2-way image classification set "data" from GitHub (Abdol/GAF-Energy); label vocabulary: abnormal, normal.

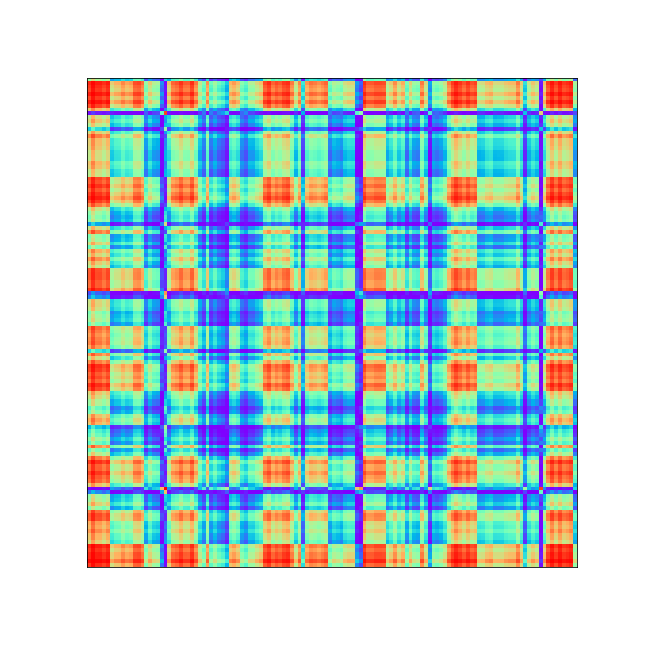
Label: normal

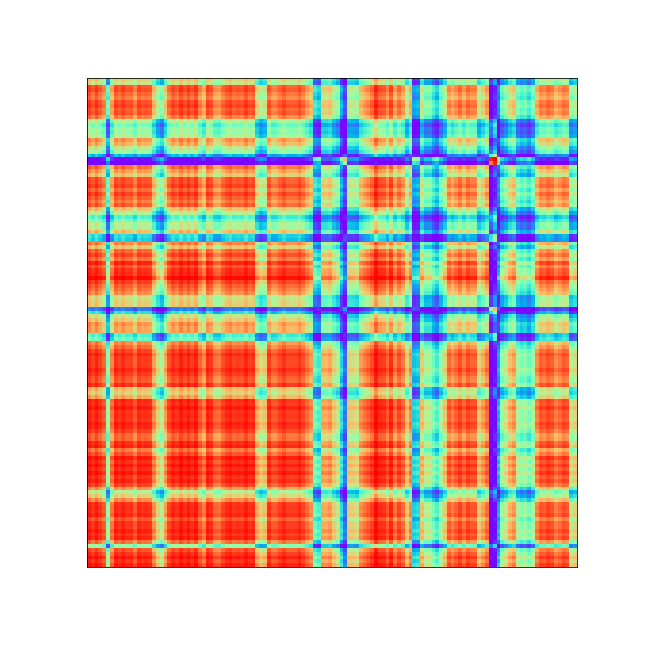
Label: abnormal

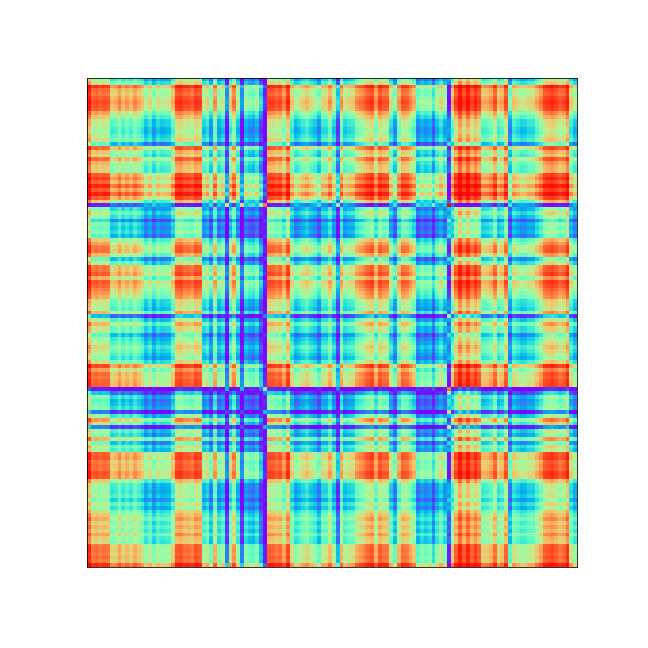
Label: abnormal

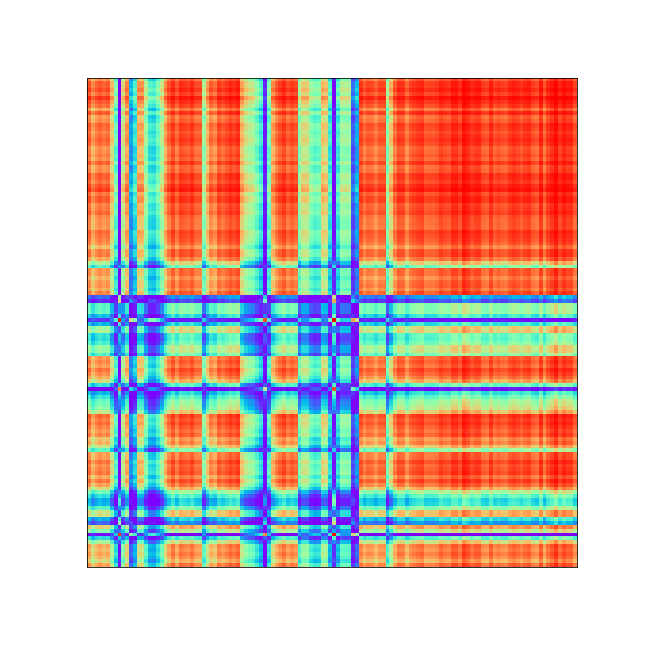
Label: abnormal

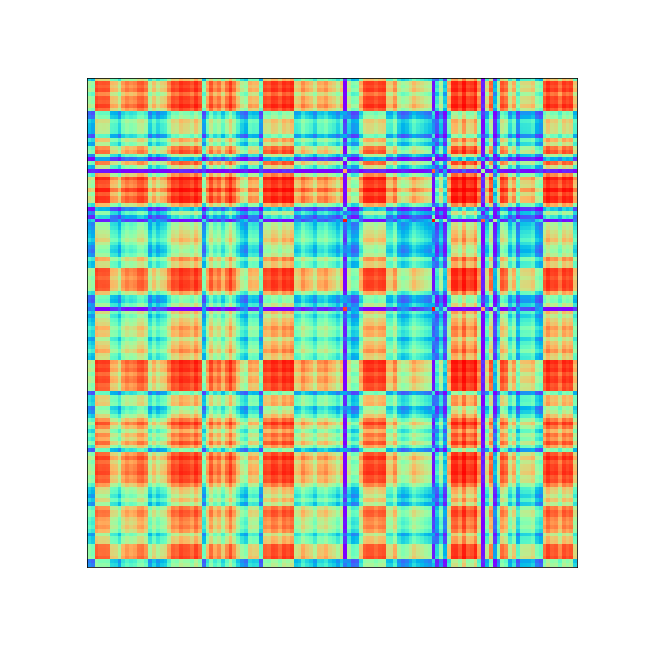
Label: abnormal

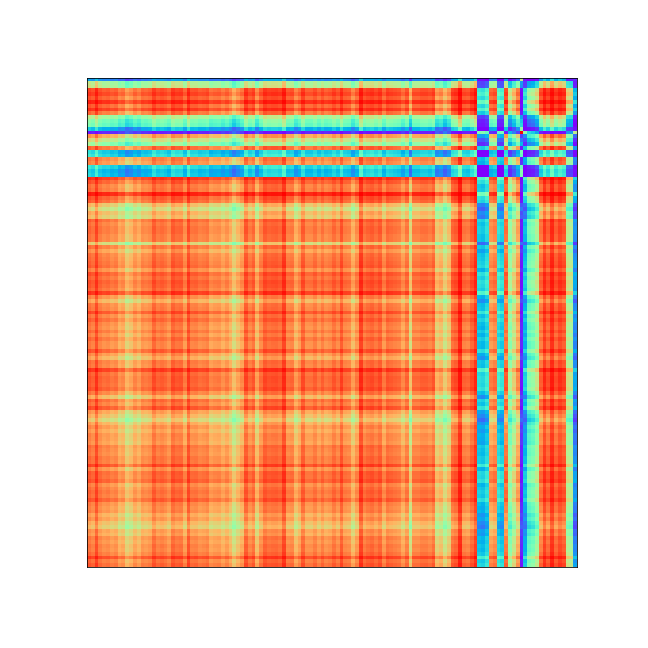
Label: abnormal
